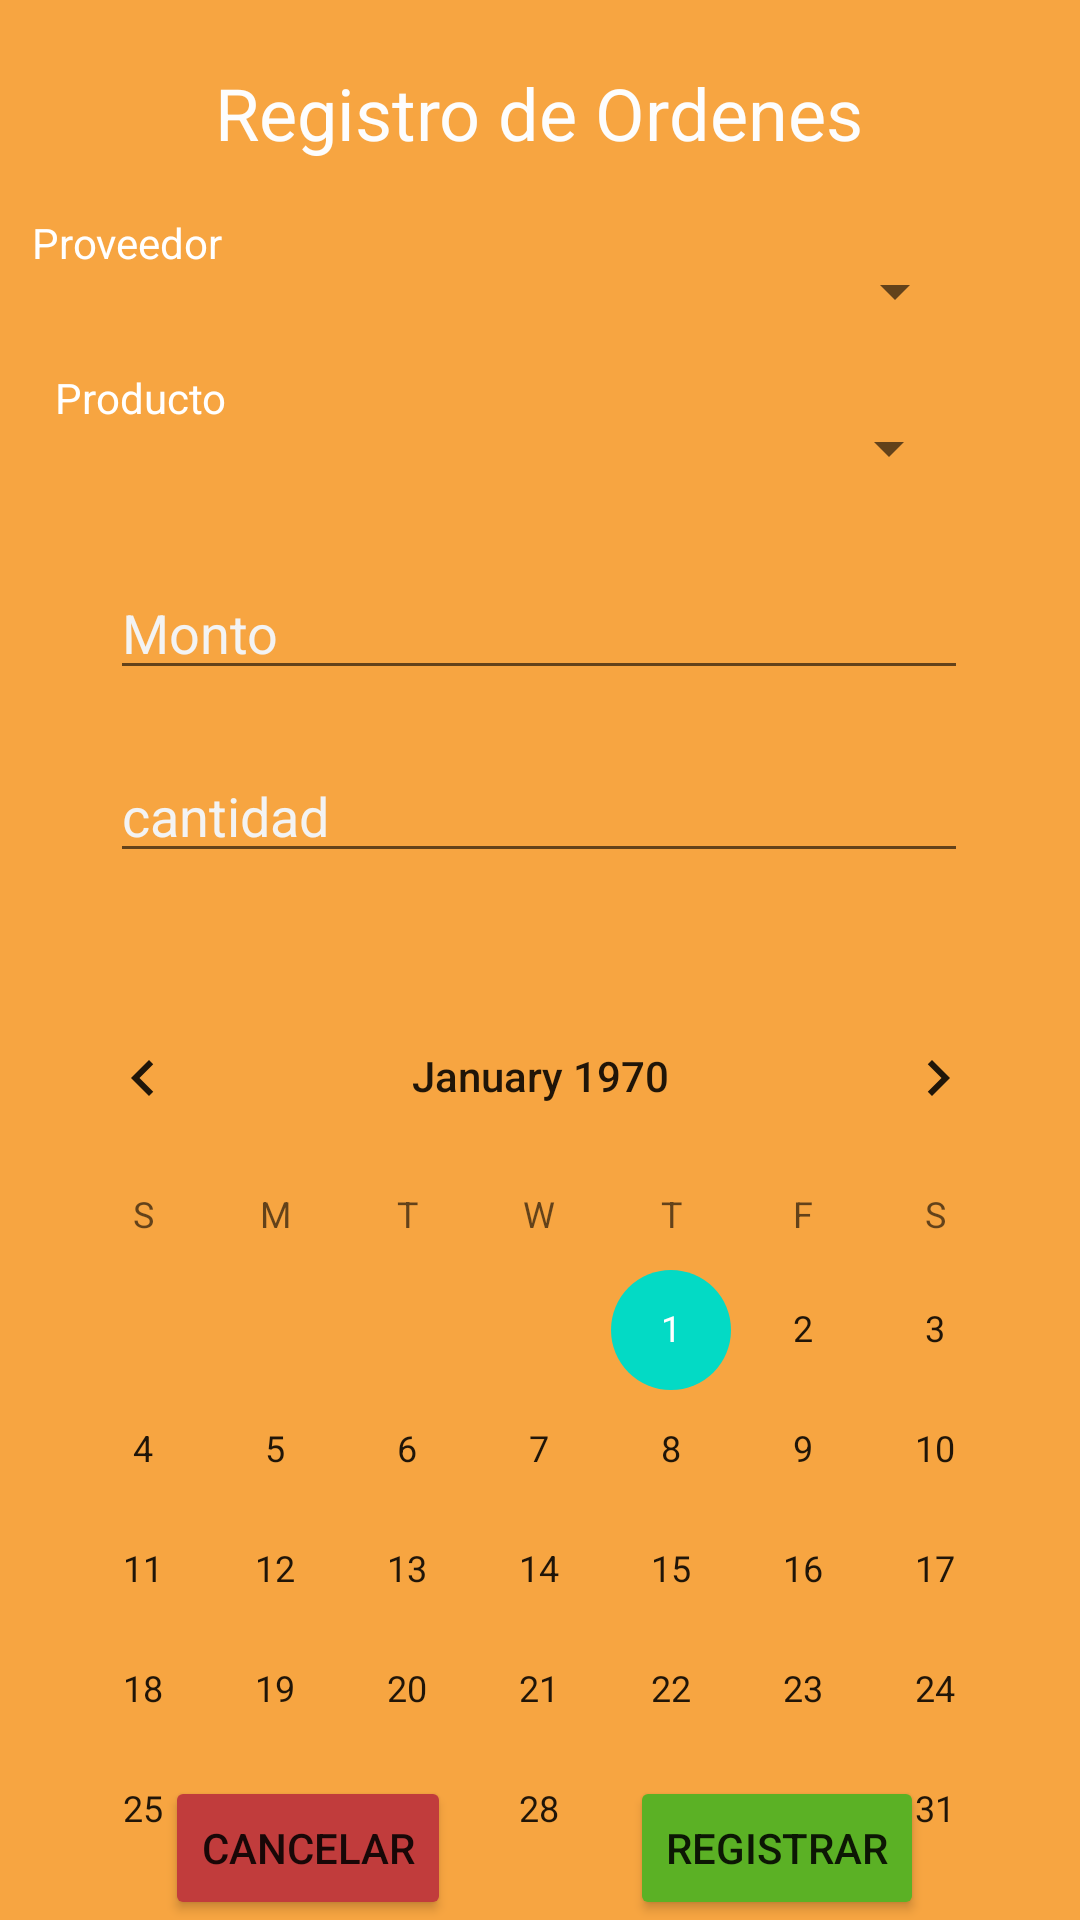

The Android layout XML behind this screen, and the referenced resources:
<!-- AndroidManifest.xml: application theme Theme.Proyecto -->
<!-- res/layout/fragment_add_order.xml -->
<?xml version="1.0" encoding="utf-8"?>
    <androidx.constraintlayout.widget.ConstraintLayout
    xmlns:android="http://schemas.android.com/apk/res/android"
    xmlns:app="http://schemas.android.com/apk/res-auto"
    xmlns:tools="http://schemas.android.com/tools"
    android:layout_width="match_parent"
    android:layout_height="match_parent"
        android:background="#F7A541"
        tools:context=".ui.provedor.order_add.AddOrderFragment">

    <TextView
        android:id="@+id/tvTitleOrder"
        android:layout_width="wrap_content"
        android:layout_height="wrap_content"
        android:text="Registro de Ordenes"
        android:textColor="#FDFDFD"
        android:textColorHint="#F3F3F3"
        android:textSize="24sp"
        app:layout_constraintBottom_toBottomOf="parent"
        app:layout_constraintEnd_toEndOf="parent"
        app:layout_constraintHorizontal_bias="0.498"
        app:layout_constraintStart_toStartOf="parent"
        app:layout_constraintTop_toTopOf="parent"
        app:layout_constraintVertical_bias="0.035" />

    <Spinner
        android:id="@+id/spnProvedorOrd"
        android:layout_width="212dp"
        android:layout_height="42dp"
        app:layout_constraintBottom_toBottomOf="parent"
        app:layout_constraintEnd_toEndOf="parent"
        app:layout_constraintHorizontal_bias="0.745"
        app:layout_constraintStart_toStartOf="parent"
        app:layout_constraintTop_toBottomOf="@+id/tvTitleOrder"
        app:layout_constraintVertical_bias="0.041" />

    <Spinner
        android:id="@+id/spnProductOrd"
        android:layout_width="209dp"
        android:layout_height="41dp"
        app:layout_constraintBottom_toBottomOf="parent"
        app:layout_constraintEnd_toEndOf="parent"
        app:layout_constraintHorizontal_bias="0.737"
        app:layout_constraintStart_toStartOf="parent"
        app:layout_constraintTop_toBottomOf="@+id/spnProvedorOrd"
        app:layout_constraintVertical_bias="0.023" />

    <EditText
        android:id="@+id/edtMontoOrd"
        android:layout_width="286dp"
        android:layout_height="40dp"
        android:layout_marginTop="20dp"
        android:ems="10"
        android:hint="Monto"
        android:inputType="numberDecimal"
        android:textColor="#FDFDFD"
        android:textColorHint="#F3F3F3"
        app:layout_constraintBottom_toBottomOf="parent"
        app:layout_constraintEnd_toEndOf="parent"
        app:layout_constraintHorizontal_bias="0.497"
        app:layout_constraintStart_toStartOf="parent"
        app:layout_constraintTop_toBottomOf="@+id/spnProductOrd"
        app:layout_constraintVertical_bias="0.0" />

    <EditText
        android:id="@+id/edtCantidad"
        android:layout_width="286dp"
        android:layout_height="40dp"
        android:ems="10"
        android:hint="cantidad"
        android:inputType="number"
        android:textColor="#FDFDFD"
        android:textColorHint="#F3F3F3"
        app:layout_constraintBottom_toBottomOf="parent"
        app:layout_constraintEnd_toEndOf="parent"
        app:layout_constraintHorizontal_bias="0.496"
        app:layout_constraintStart_toStartOf="parent"
        app:layout_constraintTop_toBottomOf="@+id/edtMontoOrd"
        app:layout_constraintVertical_bias="0.057" />

    <Button
        android:id="@+id/btnGuardarOrd"
        android:layout_width="wrap_content"
        android:layout_height="wrap_content"
        android:backgroundTint="#5BB125"
        android:text="@string/registrar_venta"
        app:layout_constraintBottom_toBottomOf="parent"
        app:layout_constraintEnd_toEndOf="parent"
        app:layout_constraintHorizontal_bias="0.802"
        app:layout_constraintStart_toStartOf="parent" />

    <Button
        android:id="@+id/btnCancelarOrd"
        android:layout_width="wrap_content"
        android:layout_height="wrap_content"
        android:backgroundTint="#C13C3C"
        android:text="cancelar"
        app:layout_constraintBottom_toBottomOf="parent"
        app:layout_constraintEnd_toEndOf="parent"
        app:layout_constraintHorizontal_bias="0.208"
        app:layout_constraintStart_toStartOf="parent" />

    <CalendarView
        android:id="@+id/cvOrderDate"
        android:layout_width="349dp"
        android:layout_height="298dp"
        android:layout_marginTop="36dp"
        app:layout_constraintBottom_toTopOf="@+id/btnCancelarOrd"
        app:layout_constraintEnd_toEndOf="parent"
        app:layout_constraintStart_toStartOf="parent"
        app:layout_constraintTop_toBottomOf="@+id/edtCantidad"
        app:layout_constraintVertical_bias="0.054" />

    <TextView
        android:id="@+id/textView"
        android:layout_width="89dp"
        android:layout_height="40dp"
        android:text="Proveedor"
        android:textColor="@color/white"
        app:layout_constraintBottom_toTopOf="@+id/spnProductOrd"
        app:layout_constraintEnd_toStartOf="@+id/spnProvedorOrd"
        app:layout_constraintStart_toStartOf="parent"
        app:layout_constraintTop_toBottomOf="@+id/tvTitleOrder" />

    <TextView
        android:id="@+id/textView6"
        android:layout_width="75dp"
        android:layout_height="42dp"
        android:text="Producto"
        android:textColor="@color/white"
        app:layout_constraintBottom_toBottomOf="@+id/spnProductOrd"
        app:layout_constraintEnd_toStartOf="@+id/spnProductOrd"
        app:layout_constraintStart_toStartOf="parent"
        app:layout_constraintTop_toBottomOf="@+id/spnProvedorOrd" />

</androidx.constraintlayout.widget.ConstraintLayout>
<!-- resources referenced by this layout -->
<resources>
  <color name="white">#FFFFFFFF</color>
  <string name="registrar_venta">Registrar</string>
  <style name="Theme.Proyecto" parent="Theme.MaterialComponents.Light.DarkActionBar">
          
          <item name="colorPrimary">#f7a541</item>
          <item name="colorPrimaryVariant">@color/purple_700</item>
          <item name="colorOnPrimary">@color/white</item>
          
          <item name="colorSecondary">@color/teal_200</item>
          <item name="colorSecondaryVariant">@color/teal_700</item>
          <item name="colorOnSecondary">@color/black</item>
          
          <item name="android:statusBarColor">?attr/colorPrimaryVariant</item>
          
      </style>
  <color name="purple_700">#FF3700B3</color>
  <color name="teal_200">#FF03DAC5</color>
  <color name="teal_700">#FF018786</color>
  <color name="black">#FF000000</color>
</resources>
